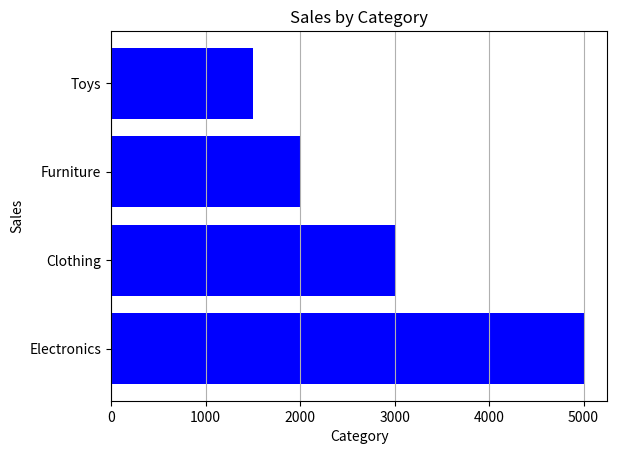

Generate this figure with matplotlib:
import matplotlib.pyplot as plt
import numpy as np

categories = ['Electronics', 'Clothing', 'Furniture', 'Toys']
sales = np.array([5000, 3000, 2000, 1500])


plt.barh(categories, sales, color="blue")

plt.title("Sales by Category")
plt.xlabel("Category")
plt.ylabel("Sales")

plt.grid(axis="x")

plt.show()